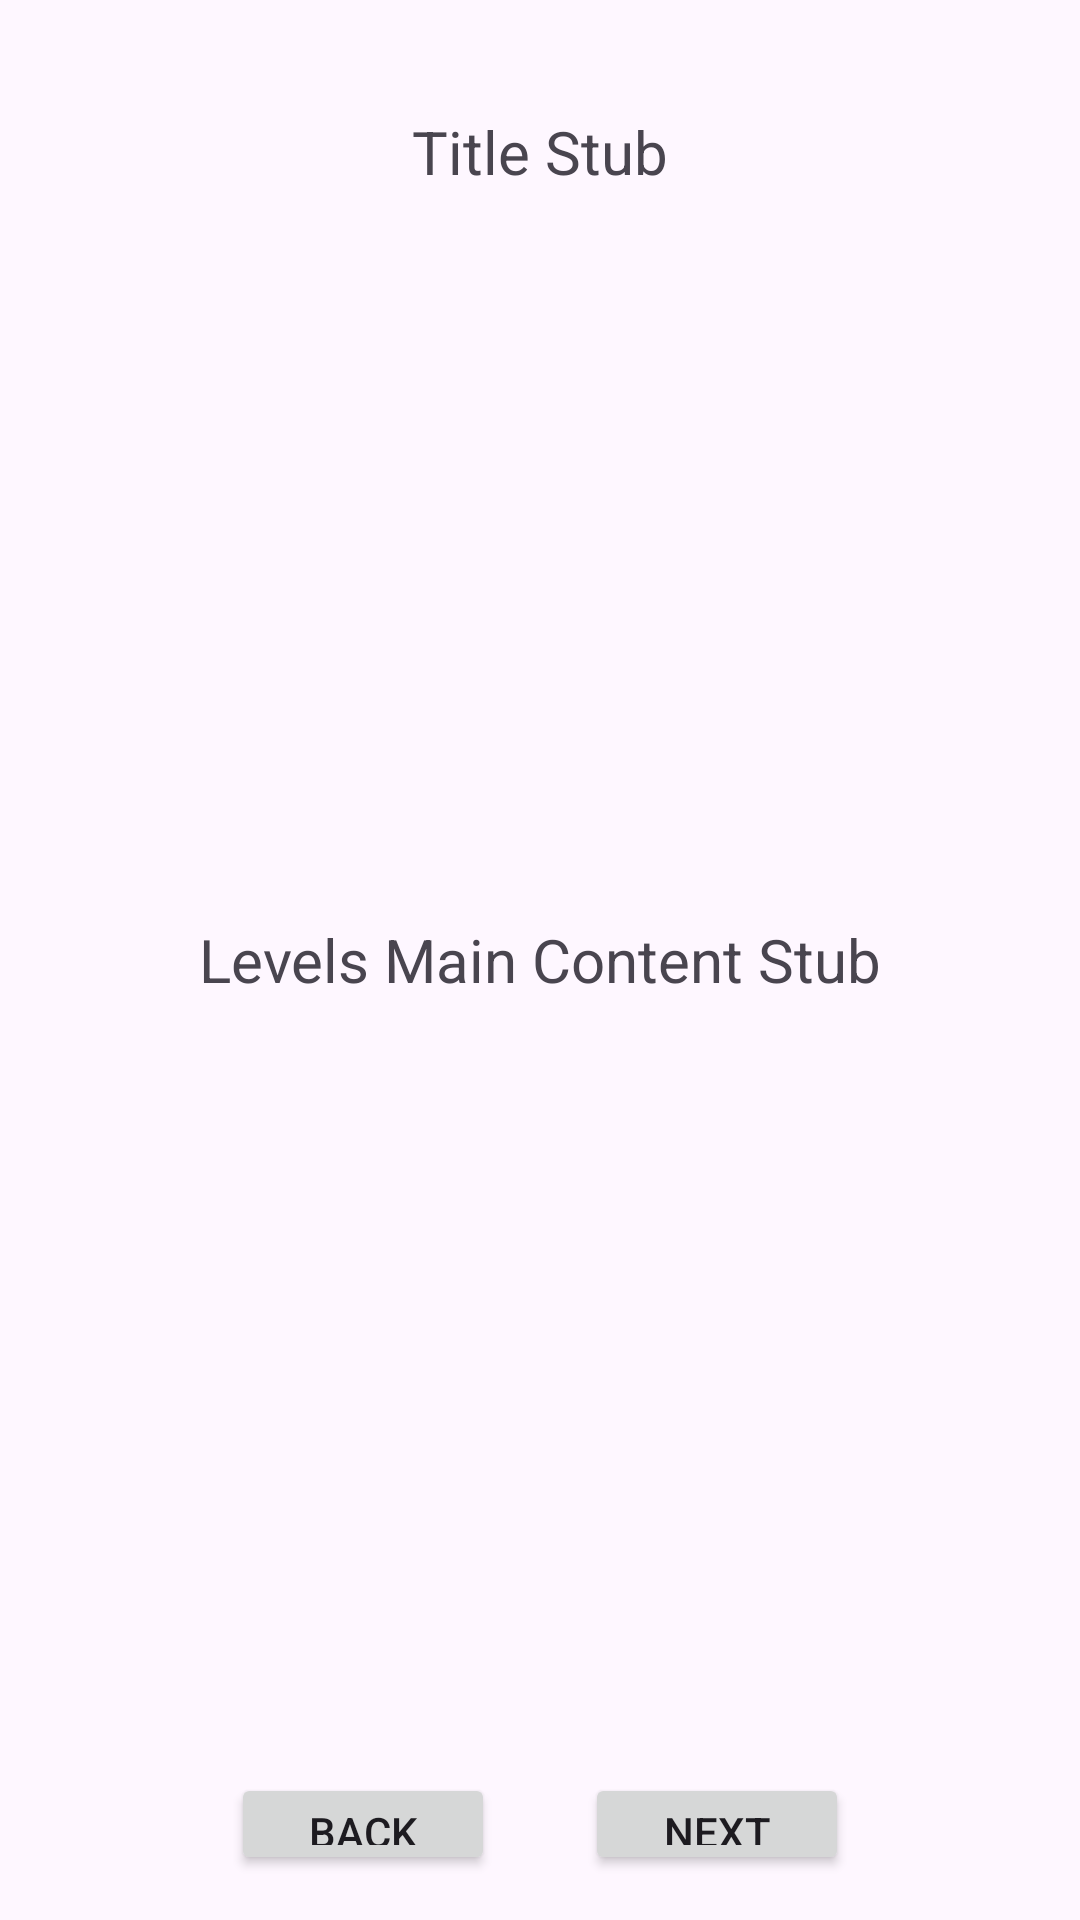

Here is an Android app screen rendered from its layout file. Give the layout XML and the strings, colors and styles it references.
<!-- AndroidManifest.xml: application theme Theme.ForeignLanguageTrainingAndroid -->
<!-- res/layout/fragment_levels.xml -->
<?xml version="1.0" encoding="utf-8"?>
<LinearLayout xmlns:android="http://schemas.android.com/apk/res/android"
    xmlns:tools="http://schemas.android.com/tools"
    android:layout_width="match_parent"
    android:layout_height="match_parent"
    android:orientation="vertical"
    android:weightSum="10"
    tools:context=".fragments.profilecreating.BaseStepFragment">

    <TextView
        android:id="@+id/profile_creating_fragmentLevels_title_TextView"
        android:layout_width="match_parent"
        android:layout_height="0dp"
        android:layout_weight="1"
        android:gravity="center|bottom"
        android:textSize="20sp"
        android:text="Title Stub" />

    <TextView
        android:layout_width="match_parent"
        android:layout_height="0dp"
        android:layout_weight="8"
        android:gravity="center"
        android:textSize="20sp"
        android:text="Levels Main Content Stub" />

    <LinearLayout
        android:layout_width="match_parent"
        android:layout_height="0dp"
        android:layout_weight="1"
        android:gravity="center">

        <Button
            android:layout_width="wrap_content"
            android:layout_height="wrap_content"
            android:layout_margin="15dp"
            android:text="Back"/>

        <Button
            android:layout_width="wrap_content"
            android:layout_height="wrap_content"
            android:layout_margin="15dp"
            android:text="Next"/>
    </LinearLayout>
</LinearLayout>
<!-- resources referenced by this layout -->
<resources>
  <style name="Theme.ForeignLanguageTrainingAndroid" parent="Base.Theme.ForeignLanguageTrainingAndroid" />
  <style name="Base.Theme.ForeignLanguageTrainingAndroid" parent="Theme.Material3.DayNight.NoActionBar">
          
          
      </style>
</resources>
